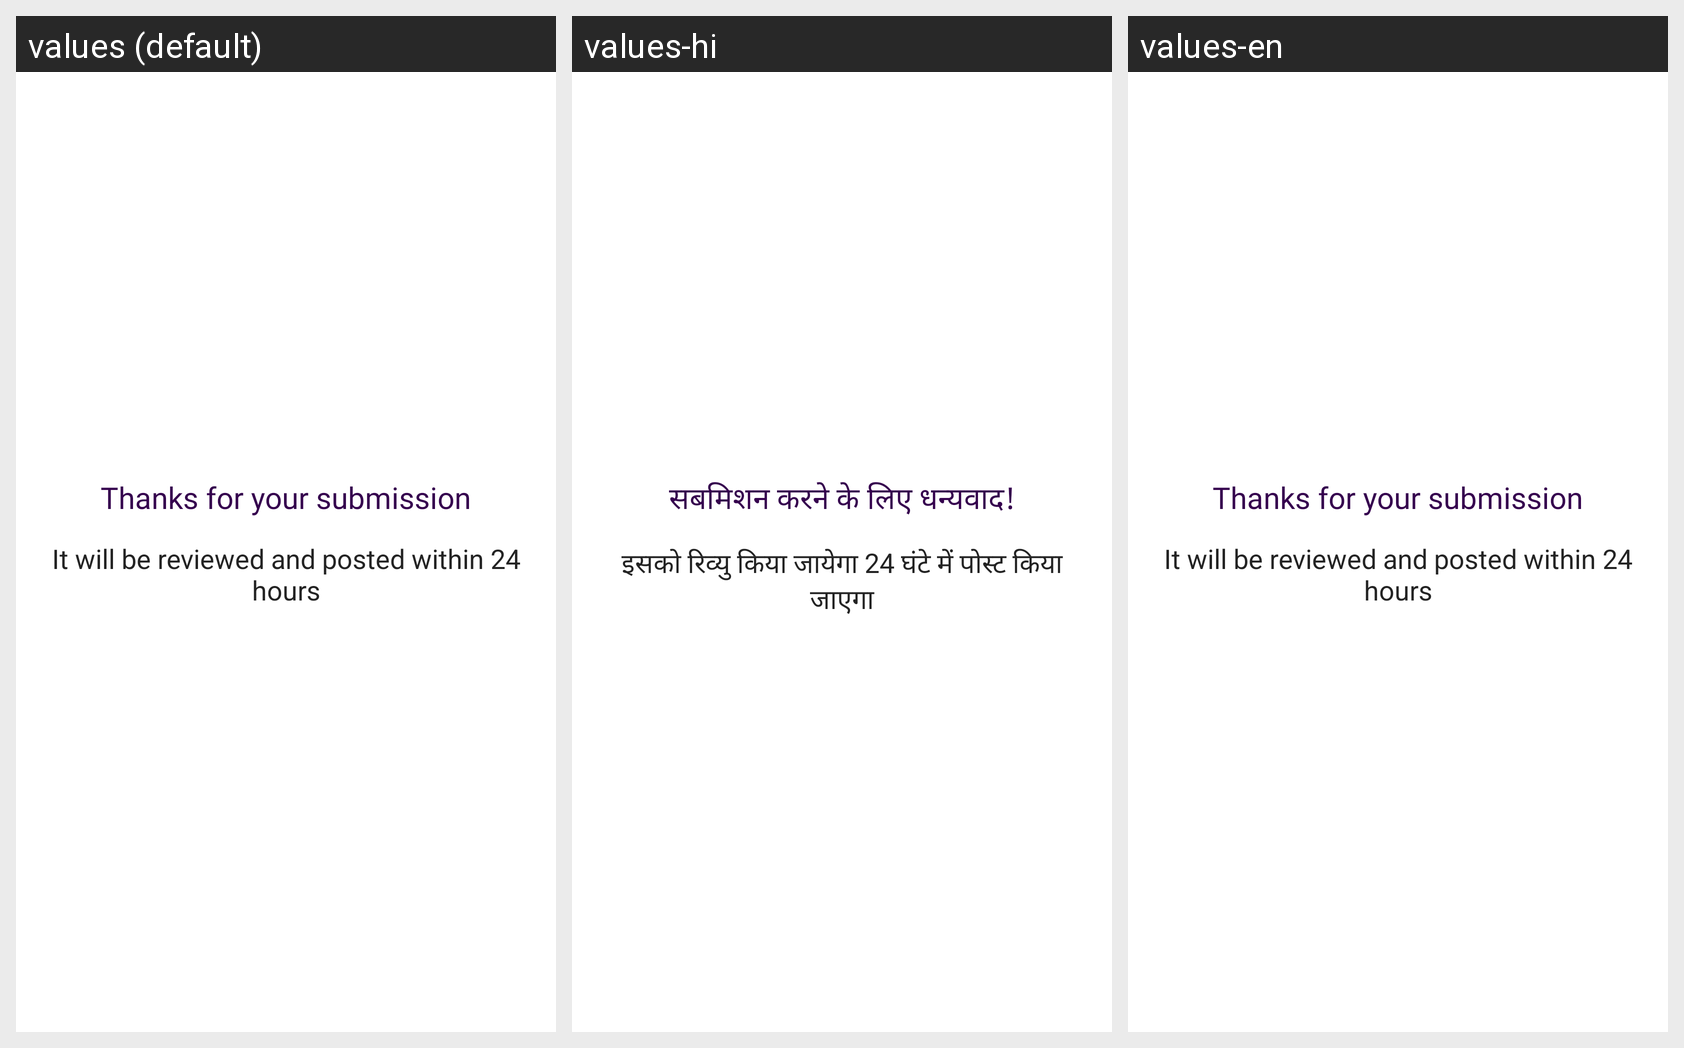

Here is an Android app screen in its default locale and in the app's own translations. Write out the translated-string differences for the strings that appear on this screen.
Android screen res/layout/post_upload_successfull.xml rendered under 3 locales, left to right: values (default), values-hi, values-en. Device: Nexus 5 (rendered at 1080×1920; each locale shown at half size, 540×960, under a caption strip naming it); theme AppTheme.
Strings drawn on this screen, with the default value and each locale's value (text and hints the layout hard-codes, and strings that could not be matched under every locale, appear in the picture but are not listed):

thanks_for_your_submission
  values: Thanks for your submission
  values-hi: सबमिशन करने के लिए धन्यवाद!
  values-en: Thanks for your submission

it_will_be_reviewed_and_posted_within_24_hours
  values: It will be reviewed and posted within 24 hours
  values-hi: इसको रिव्यु किया जायेगा 24 घंटे में पोस्ट किया जाएगा
  values-en: It will be reviewed and posted within 24 hours
